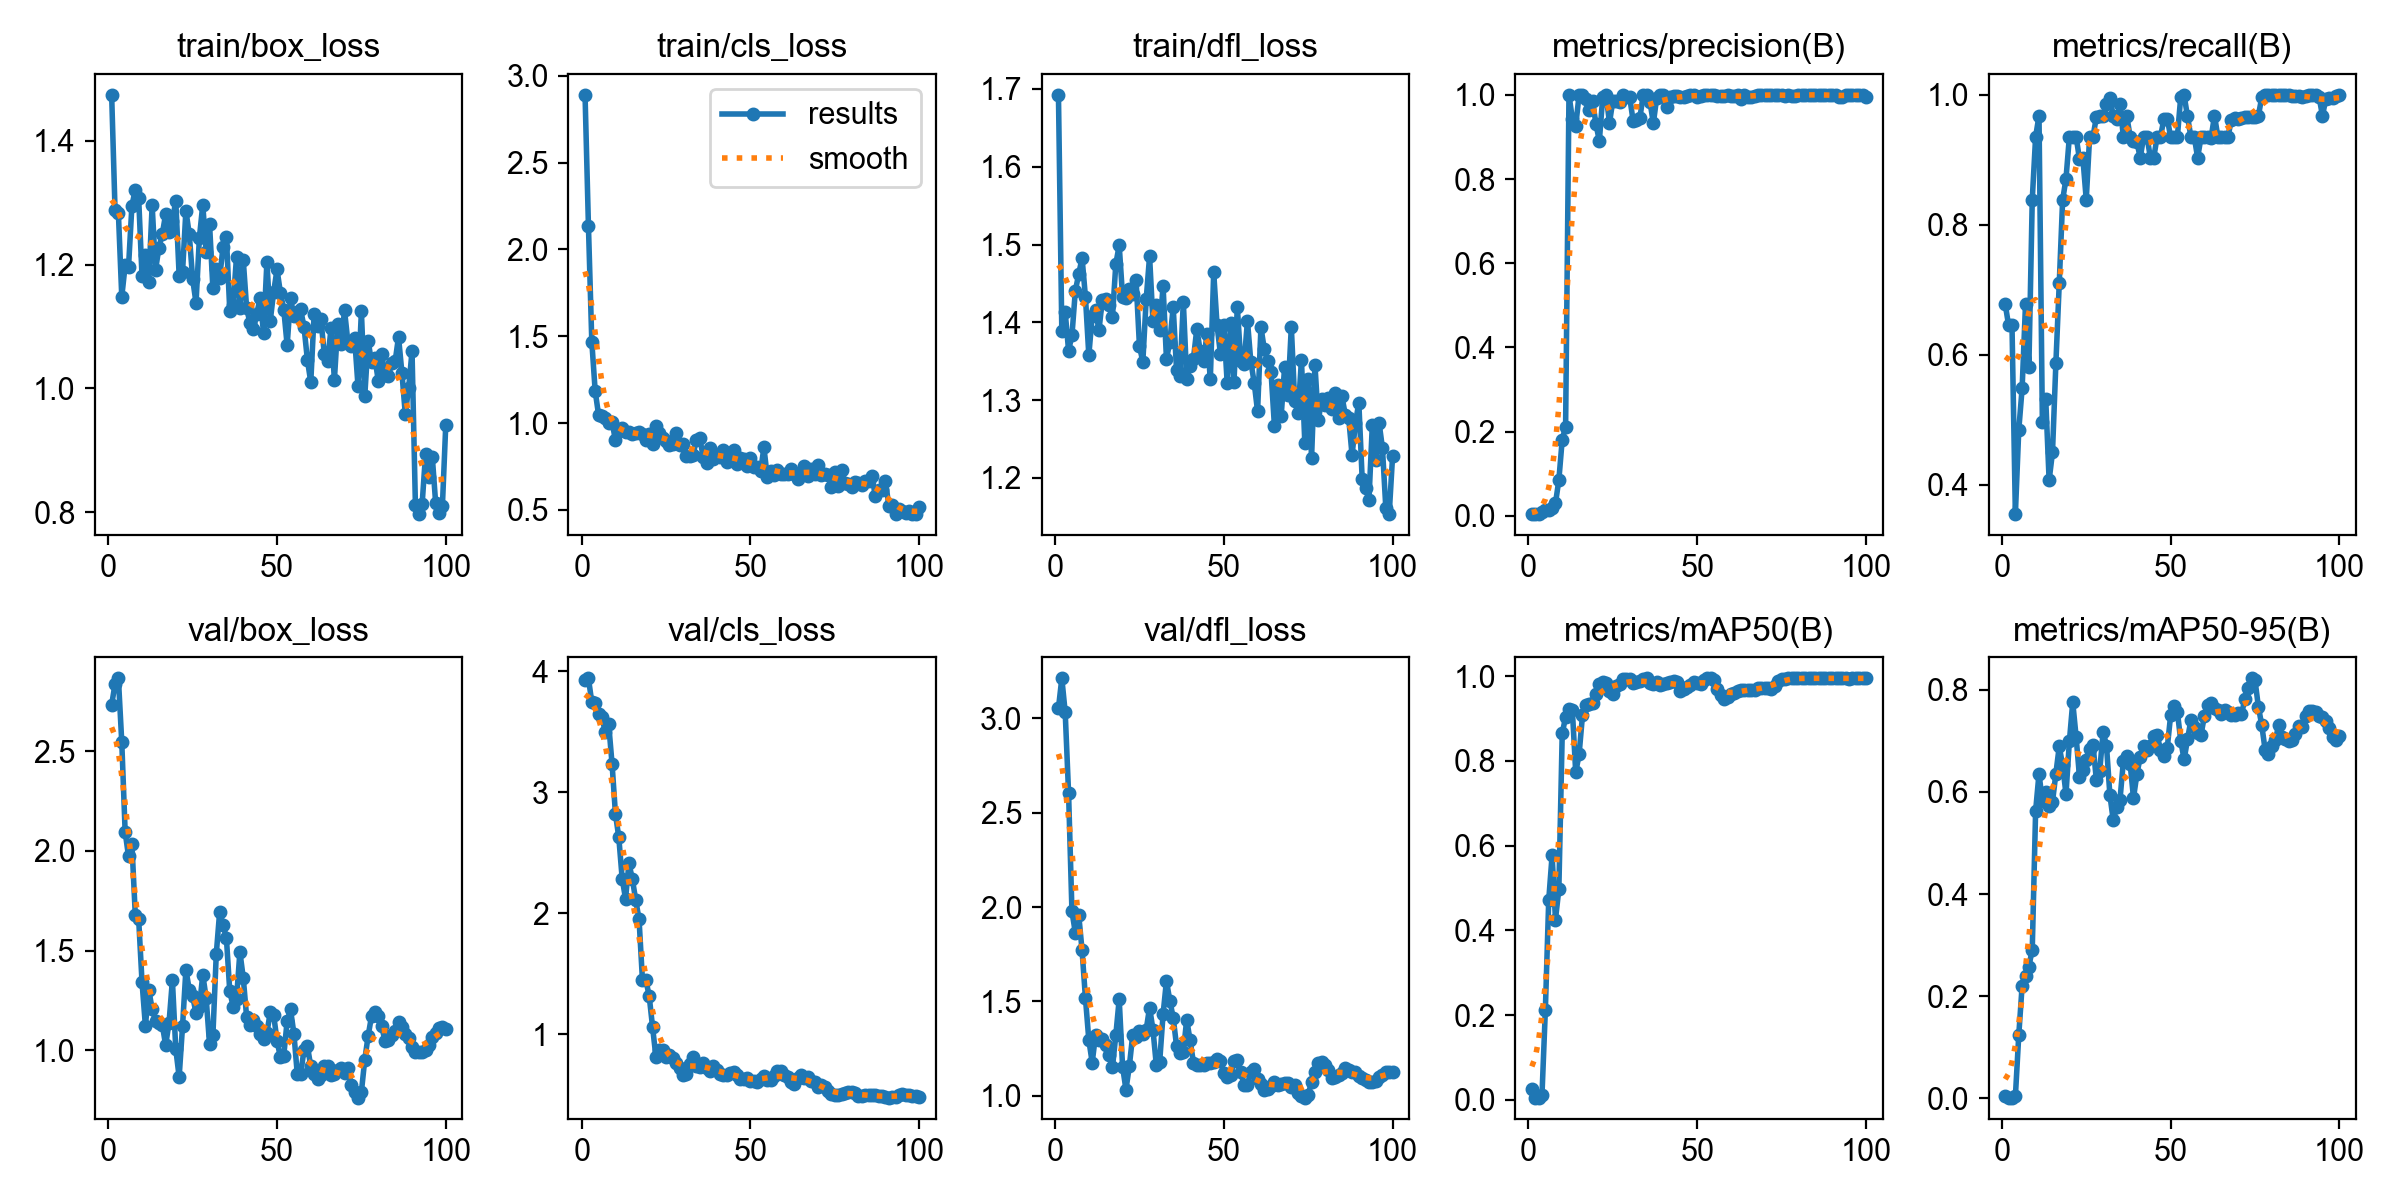

Values plotted in this chart, from the file beside it:
epoch, time, train/box_loss, train/cls_loss, train/dfl_loss, metrics/precision(B), metrics/recall(B), metrics/mAP50(B), metrics/mAP50-95(B), val/box_loss, val/cls_loss, val/dfl_loss, lr/pg0, lr/pg1, lr/pg2
1, 11.68, 1.474, 2.89, 1.692, 0.00438, 0.6774, 0.02515, 0.00525, 2.734, 3.928, 3.054, 5e-05, 5e-05, 0.09505
2, 17.72, 1.289, 2.138, 1.388, 0.00417, 0.6452, 0.00563, 0.00169, 2.838, 3.943, 3.212, 0.0001089, 0.0001089, 0.08911
3, 23.95, 1.283, 1.469, 1.413, 0.00417, 0.6452, 0.00553, 0.00174, 2.867, 3.745, 3.032, 0.0001666, 0.0001666, 0.08317
4, 30.43, 1.148, 1.185, 1.364, 0.00927, 0.3548, 0.01119, 0.00383, 2.546, 3.739, 2.603, 0.0002232, 0.0002232, 0.07722
5, 36.73, 1.199, 1.048, 1.383, 0.01338, 0.4839, 0.2119, 0.1233, 2.095, 3.652, 1.976, 0.0002785, 0.0002785, 0.07128
6, 43.13, 1.196, 1.043, 1.44, 0.01354, 0.5484, 0.4715, 0.2208, 1.973, 3.623, 1.864, 0.0003327, 0.0003327, 0.06533
7, 50.04, 1.295, 1.03, 1.462, 0.01756, 0.6774, 0.5771, 0.239, 2.036, 3.497, 1.959, 0.0003856, 0.0003856, 0.05939
8, 57.91, 1.321, 0.999, 1.483, 0.0299, 0.5806, 0.4257, 0.2582, 1.681, 3.565, 1.77, 0.0004374, 0.0004374, 0.05344
9, 65.97, 1.308, 1.005, 1.432, 0.08497, 0.8387, 0.4973, 0.2913, 1.659, 3.237, 1.517, 0.000488, 0.000488, 0.04749
10, 73.26, 1.181, 0.9029, 1.358, 0.1812, 0.9355, 0.8649, 0.5629, 1.342, 2.825, 1.296, 0.0005374, 0.0005374, 0.04154
11, 79.95, 1.216, 0.9558, 1.408, 0.2113, 0.9677, 0.9038, 0.6356, 1.121, 2.627, 1.175, 0.0005856, 0.0005856, 0.03559
12, 86.45, 1.172, 0.9714, 1.416, 1, 0.4961, 0.9219, 0.5822, 1.304, 2.288, 1.323, 0.0006327, 0.0006327, 0.02963
13, 93.46, 1.296, 0.9506, 1.39, 0.9427, 0.5312, 0.9204, 0.5989, 1.205, 2.12, 1.296, 0.0006785, 0.0006785, 0.02368
14, 100.6, 1.191, 0.9512, 1.429, 0.9264, 0.4068, 0.7729, 0.5728, 1.148, 2.414, 1.303, 0.0007232, 0.0007232, 0.01772
15, 107.3, 1.227, 0.9388, 1.43, 1, 0.4501, 0.8157, 0.5804, 1.136, 2.285, 1.268, 0.0007666, 0.0007666, 0.01177
16, 113.7, 1.249, 0.9435, 1.422, 1, 0.5866, 0.9073, 0.636, 1.127, 2.112, 1.216, 0.0008089, 0.0008089, 0.005809
17, 120.4, 1.281, 0.948, 1.407, 0.9903, 0.7097, 0.9312, 0.689, 1.024, 1.95, 1.15, 0.0008416, 0.0008416, 0.0008416
18, 126.7, 1.253, 0.9382, 1.475, 0.9629, 0.8379, 0.9336, 0.652, 1.138, 1.452, 1.322, 0.0008317, 0.0008317, 0.0008317
19, 133.6, 1.271, 0.9041, 1.499, 0.9845, 0.871, 0.9378, 0.596, 1.351, 1.451, 1.511, 0.0008218, 0.0008218, 0.0008218
20, 139.5, 1.303, 0.9353, 1.433, 0.9302, 0.9355, 0.958, 0.699, 1.005, 1.317, 1.154, 0.0008119, 0.0008119, 0.0008119
21, 145.3, 1.182, 0.8814, 1.432, 0.8905, 0.9355, 0.9819, 0.7754, 0.8652, 1.062, 1.032, 0.000802, 0.000802, 0.000802
22, 152, 1.188, 0.986, 1.443, 0.9951, 0.9355, 0.9868, 0.7075, 1.119, 0.8118, 1.156, 0.0007921, 0.0007921, 0.0007921
23, 157.5, 1.287, 0.9439, 1.437, 1, 0.9008, 0.9845, 0.6292, 1.403, 0.8709, 1.321, 0.0007822, 0.0007822, 0.0007822
24, 163.9, 1.249, 0.9136, 1.455, 0.9333, 0.9027, 0.9658, 0.6419, 1.304, 0.8731, 1.309, 0.0007723, 0.0007723, 0.0007723
25, 170.9, 1.177, 0.8986, 1.37, 0.9863, 0.8387, 0.959, 0.6626, 1.269, 0.8099, 1.345, 0.0007624, 0.0007624, 0.0007624
26, 177.1, 1.138, 0.876, 1.349, 0.9853, 0.9355, 0.9766, 0.6834, 1.187, 0.8299, 1.326, 0.0007525, 0.0007525, 0.0007525
27, 184.2, 1.243, 0.882, 1.43, 0.983, 0.9355, 0.9819, 0.692, 1.216, 0.8042, 1.35, 0.0007426, 0.0007426, 0.0007426
28, 191.3, 1.297, 0.9425, 1.485, 1, 0.9659, 0.9932, 0.6231, 1.379, 0.7636, 1.467, 0.0007327, 0.0007327, 0.0007327
29, 197.5, 1.22, 0.8759, 1.401, 0.9937, 0.9677, 0.9923, 0.6418, 1.262, 0.7237, 1.351, 0.0007228, 0.0007228, 0.0007228
30, 203.8, 1.266, 0.8777, 1.422, 0.9939, 0.9677, 0.9923, 0.7178, 1.032, 0.6662, 1.162, 0.0007129, 0.0007129, 0.0007129
31, 210.1, 1.162, 0.8114, 1.39, 0.9385, 0.9855, 0.9831, 0.6904, 1.074, 0.6714, 1.18, 0.000703, 0.000703, 0.000703
32, 216.2, 1.194, 0.8124, 1.447, 0.9391, 0.995, 0.987, 0.5942, 1.482, 0.7503, 1.432, 0.0006931, 0.0006931, 0.0006931
33, 222.3, 1.178, 0.8186, 1.353, 0.9447, 0.9677, 0.989, 0.5442, 1.693, 0.8101, 1.608, 0.0006832, 0.0006832, 0.0006832
34, 228.7, 1.228, 0.9029, 1.375, 1, 0.9633, 0.9932, 0.5705, 1.63, 0.7389, 1.504, 0.0006733, 0.0006733, 0.0006733
35, 234.9, 1.245, 0.9122, 1.42, 1, 0.9864, 0.995, 0.5848, 1.563, 0.7313, 1.413, 0.0006634, 0.0006634, 0.0006634
36, 240.4, 1.126, 0.8062, 1.338, 0.9834, 0.9355, 0.9833, 0.6602, 1.295, 0.762, 1.263, 0.0006535, 0.0006535, 0.0006535
37, 246.5, 1.135, 0.7705, 1.331, 0.9327, 0.9677, 0.981, 0.6694, 1.219, 0.723, 1.229, 0.0006436, 0.0006436, 0.0006436
38, 252.3, 1.213, 0.8579, 1.427, 0.9933, 0.9355, 0.9861, 0.6548, 1.259, 0.6952, 1.23, 0.0006337, 0.0006337, 0.0006337
39, 258.3, 1.13, 0.7915, 1.328, 1, 0.9282, 0.9803, 0.5883, 1.493, 0.7375, 1.403, 0.0006238, 0.0006238, 0.0006238
40, 263.9, 1.207, 0.8194, 1.343, 1, 0.9274, 0.9826, 0.6343, 1.362, 0.7055, 1.293, 0.0006139, 0.0006139, 0.0006139
41, 269.9, 1.129, 0.8025, 1.354, 0.9719, 0.9032, 0.9849, 0.6689, 1.165, 0.6735, 1.176, 0.000604, 0.000604, 0.000604
42, 275.2, 1.105, 0.8435, 1.392, 0.9943, 0.9355, 0.9873, 0.6896, 1.127, 0.6671, 1.164, 0.0005941, 0.0005941, 0.0005941
43, 280.7, 1.096, 0.778, 1.363, 0.996, 0.9355, 0.9897, 0.6811, 1.149, 0.6649, 1.164, 0.0005842, 0.0005842, 0.0005842
44, 286.6, 1.12, 0.7982, 1.35, 0.9964, 0.9032, 0.9871, 0.6897, 1.119, 0.6817, 1.161, 0.0005743, 0.0005743, 0.0005743
45, 292.6, 1.147, 0.843, 1.385, 0.9948, 0.9032, 0.9643, 0.7092, 1.083, 0.6894, 1.171, 0.0005644, 0.0005644, 0.0005644
46, 298.1, 1.089, 0.7635, 1.327, 0.9958, 0.9355, 0.9697, 0.7115, 1.057, 0.662, 1.172, 0.0005545, 0.0005545, 0.0005545
47, 303.9, 1.204, 0.8002, 1.464, 0.9962, 0.9355, 0.9735, 0.6822, 1.086, 0.6295, 1.18, 0.0005446, 0.0005446, 0.0005446
48, 309.9, 1.109, 0.7908, 1.396, 1, 0.9625, 0.9791, 0.6694, 1.191, 0.6292, 1.196, 0.0005347, 0.0005347, 0.0005347
49, 315.4, 1.156, 0.7513, 1.359, 1, 0.9634, 0.9852, 0.6859, 1.176, 0.6382, 1.185, 0.0005248, 0.0005248, 0.0005248
50, 321, 1.192, 0.7972, 1.396, 0.9955, 0.9355, 0.9843, 0.7496, 1.048, 0.6146, 1.122, 0.0005149, 0.0005149, 0.0005149
51, 327.3, 1.155, 0.75, 1.322, 0.9983, 0.9355, 0.9823, 0.7686, 0.964, 0.6108, 1.097, 0.000505, 0.000505, 0.000505
52, 333.2, 1.127, 0.7473, 1.399, 0.9987, 0.9355, 0.9914, 0.7571, 0.9723, 0.6093, 1.107, 0.0004951, 0.0004951, 0.0004951
53, 339.2, 1.07, 0.7219, 1.323, 1, 0.9971, 0.995, 0.6998, 1.147, 0.6323, 1.182, 0.0004852, 0.0004852, 0.0004852
54, 345.2, 1.146, 0.8602, 1.42, 1, 0.9992, 0.995, 0.6635, 1.204, 0.6528, 1.188, 0.0004753, 0.0004753, 0.0004753
55, 351.3, 1.116, 0.6902, 1.351, 1, 0.9668, 0.9916, 0.7026, 1.083, 0.6203, 1.125, 0.0004654, 0.0004654, 0.0004654
56, 357.2, 1.123, 0.723, 1.347, 0.9965, 0.9355, 0.971, 0.7405, 0.8801, 0.6237, 1.056, 0.0004555, 0.0004555, 0.0004555
57, 363.2, 1.127, 0.7027, 1.402, 0.9971, 0.9355, 0.9556, 0.7267, 0.8784, 0.6545, 1.057, 0.0004456, 0.0004456, 0.0004456
58, 369.5, 1.099, 0.7325, 1.349, 0.9962, 0.9032, 0.9462, 0.7143, 1.002, 0.6928, 1.125, 0.0004357, 0.0004357, 0.0004357
59, 375.4, 1.046, 0.7076, 1.322, 1, 0.9344, 0.9517, 0.7113, 1.021, 0.6944, 1.14, 0.0004258, 0.0004258, 0.0004258
60, 382.1, 1.01, 0.7065, 1.286, 0.9971, 0.9355, 0.9568, 0.7483, 0.9181, 0.6615, 1.086, 0.0004159, 0.0004159, 0.0004159
... 40 more rows
